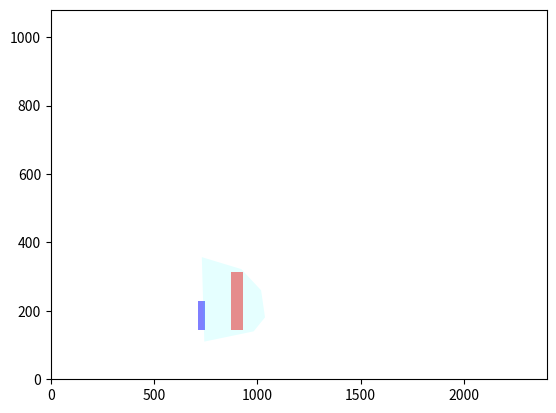

This figure's Python source:
import matplotlib.pyplot as plt


def draw(p: list, color: str, alpha=1.0):
    if len(p) == 1:
        x, y, r = p[0][0], p[0][1], p[0][2]
        plt.Circle((x, y), r, color=color, alpha=alpha, fill=True)
    if len(p) == 2:
        x, y = [p[0][0], p[1][0], p[1][0], p[0][0]], [p[0][1], p[0][1], p[1][1], p[1][1]]
        plt.fill(x, y, color, alpha=alpha)
    if len(p) > 2:
        x, y = [point[0] for point in p], [point[1] for point in p]
        plt.fill(x, y, color, alpha=alpha)


def draw_ui(knight: dict, enemies: list, attacks: list = None):
    plt.cla()
    plt.xlim((0, 2400))
    plt.ylim((0, 1080))

    draw(knight['position'], '#0000FF', 0.5)

    for enemy in enemies:
        draw(enemy['position'], '#FF0000', 0.5)

    for attack in attacks:
        draw(attack['position'], '#00FFFF', 0.1)

    plt.pause(0.05)


def start_draw():
    plt.ion()


def end_draw():
    plt.ioff()


if __name__ == '__main__':
    draw_ui({'position': [[748, 228], [715, 143]]},
            [
                {'position': [[870, 314], [930, 143]]},
                # {'position': [[1081, 195], [1078, 180], [960, 183]]},  # Hit GDash, 武器1
                # {'position': [[911, 730], [901, 717], [982, 631]]},  # Hit ADash, 武器2, 从高空冲刺的时候
                # Hit Counter 1, 攻击1, 反击或者格挡
                # {'position': [[996, 246], [1003, 336], [922, 436], [787, 228], [779, 136], [898, 162]]},
                # Hit Counter 2, 攻击2, 反击或者格挡
                # {'position': [[857, 454], [755, 463], [601, 412], [493, 278], [463, 133], [712, 134]]},
            ],
            [
                # WallSlash, 未出现
                # {'position': [[843, -461], [913, -505], [926, -561], [894, -595], [722, -629], [713, -431]]},
                # Slash, 攻击(打到了), 可以计算出y轴方向上的攻击距离
                {'position': [[922, 322], [1018, 260], [1037, 181], [982, 140], [743, 110], [731, 357]]},
                # DownSlash, 下劈, 可以计算出y轴方向上的攻击距离
                # {'position': [[1144,194],[1161,17],[1216,-72],[1325,-75],[1391,34],[1423,198]]},
                # AltSlash, 攻击, 可以计算出x轴方向上的攻击距离
                # {'position': [[869, 337], [1006, 282], [1036, 196], [975, 135], [769, 114], [754, 351]]},
                # UpSlash, 向上攻击, 可以计算出y轴方向上的攻击距离
                # {'position': [[1325,408],[1253,410],[1206,336],[1201,190],[1387,193],[1371,331]]},
            ]
            )
